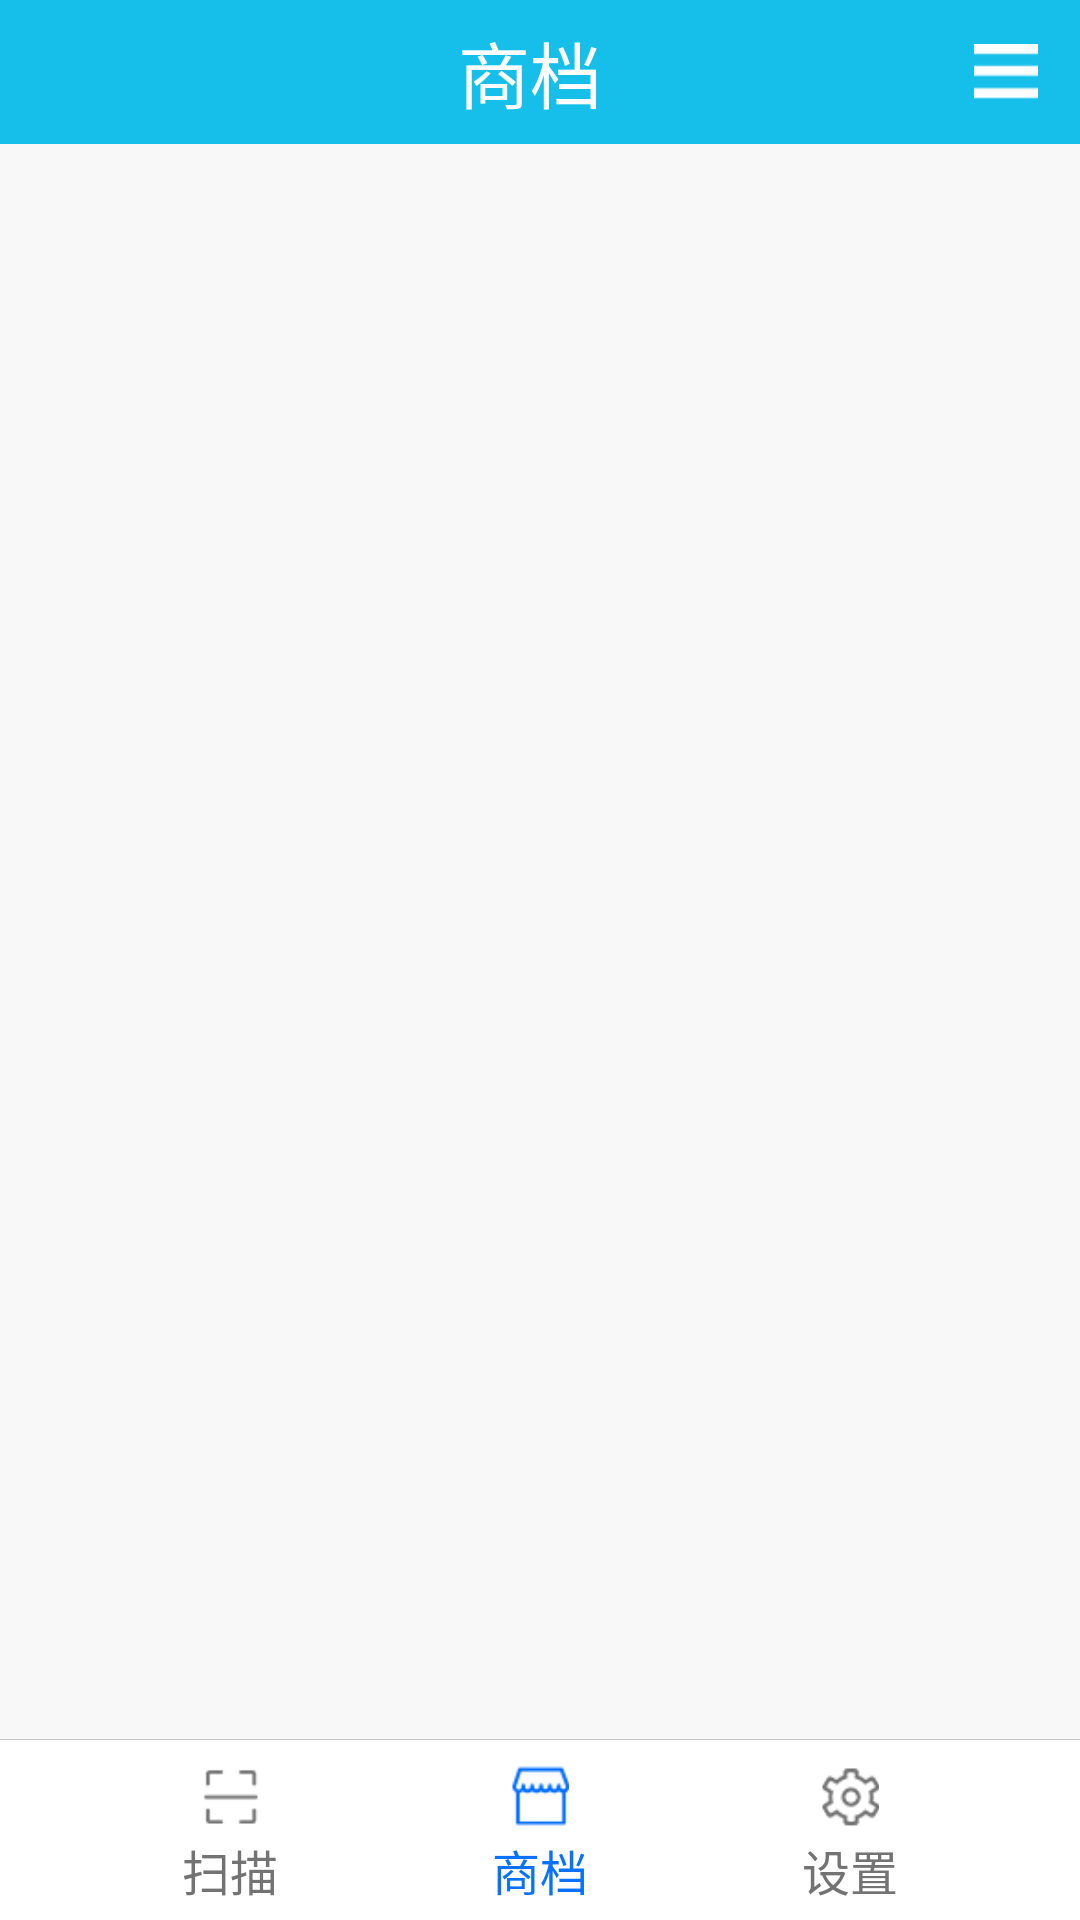

Reconstruct the res/layout file that produces this screen, plus the resources it refers to.
<!-- AndroidManifest.xml: application theme AppTheme -->
<!-- res/layout/activity_warehouse.xml -->
<LinearLayout xmlns:android="http://schemas.android.com/apk/res/android"
    xmlns:tools="http://schemas.android.com/tools"
    android:layout_width="match_parent"
    android:layout_height="match_parent"
    android:background="@color/home_background"
    android:orientation="vertical"
    tools:context="cn.zcbdqn.commoninventory.activity.WarehouseActivity" >

    
    

    <LinearLayout
        android:id="@+id/warehouse_head"
        android:layout_width="match_parent"
        android:layout_height="48dp"
        android:background="#16beea"
        android:gravity="center"
        android:orientation="horizontal" >
 		<ImageView
            android:id="@+id/warehouse_back"
            android:layout_width="wrap_content"
            android:layout_height="wrap_content"
            android:layout_marginLeft="14dp"
            android:background="@drawable/btn_selector"
            android:contentDescription="@string/back"
            android:visibility="invisible"
            android:src="@drawable/stock_back" />

        <TextView
            android:id="@+id/warehouse_title_tv"
            android:layout_width="0dp"
            android:layout_height="wrap_content"
            android:layout_weight="1"
            android:gravity="center"
            android:text="@string/business"
            android:textColor="#fff"
            android:textSize="@dimen/title_size" />

        <ImageView
            android:id="@+id/warehouse_more"
            android:layout_width="wrap_content"
            android:layout_height="wrap_content"
            android:layout_marginRight="14dp"
            android:contentDescription="@string/stock_more"
            android:src="@drawable/stock_more" />
    </LinearLayout>
    

    <LinearLayout
        android:id="@+id/main_setting_content"
        android:layout_width="match_parent"
        android:layout_height="0dp"
        android:layout_weight="1"
        android:orientation="vertical" >

        <ListView
            android:id="@+id/warehouse_lv"
            android:layout_width="match_parent"
            android:layout_height="wrap_content"
            android:listSelector="@drawable/listview_bg" />
    </LinearLayout>

    <LinearLayout
        android:id="@+id/warehouse_foot"
        android:layout_width="match_parent"
        android:layout_height="wrap_content"
        android:background="@drawable/shape_main_menu_foot_bd"
        android:baselineAligned="false"
        android:orientation="horizontal"
        android:paddingBottom="5dp"
        android:paddingTop="8dp" >

        <RelativeLayout
            android:id="@+id/warehouse_foot_scan_rl"
            android:layout_width="0dp"
            android:layout_height="wrap_content"
            android:layout_marginLeft="25dp"
            android:layout_weight="1" >

            <ImageView
                android:id="@+id/foot_scan"
                android:layout_width="22dp"
                android:layout_height="22dp"
                android:layout_centerHorizontal="true"
                android:contentDescription="@string/sacn"
                android:src="@drawable/scan_foot_defin" />

            <TextView
                android:id="@+id/foot_scan_display"
                android:layout_width="wrap_content"
                android:layout_height="wrap_content"
                android:layout_below="@id/foot_scan"
                android:layout_centerHorizontal="true"
                android:layout_marginTop="2dp"
                android:text="@string/sacn"
                android:textColor="#737373"
                android:textSize="@dimen/foot_size" />
        </RelativeLayout>

        <RelativeLayout
            android:id="@+id/warehouse_foot_business_rl"
            android:layout_width="0dp"
            android:layout_height="wrap_content"
            android:layout_weight="1" >

            <ImageView
                android:id="@+id/foot_business"
                android:layout_width="22dp"
                android:layout_height="22dp"
                android:layout_centerHorizontal="true"
                android:contentDescription="@string/business"
                android:src="@drawable/sangdang_foot_selected" />

            <TextView
                android:id="@+id/business_display"
                android:layout_width="wrap_content"
                android:layout_height="wrap_content"
                android:layout_below="@id/foot_business"
                android:layout_centerHorizontal="true"
                android:layout_marginTop="2dp"
                android:text="@string/business"
                android:textColor="#0971ff"
                android:textSize="@dimen/foot_size" />
        </RelativeLayout>

        <RelativeLayout
            android:id="@+id/warehouse_foot_setting_rl"
            android:layout_width="0dp"
            android:layout_height="wrap_content"
            android:layout_marginRight="25dp"
            android:layout_weight="1" >

            <ImageView
                android:id="@+id/foot_setting"
                android:layout_width="22dp"
                android:layout_height="22dp"
                android:layout_centerHorizontal="true"
                android:contentDescription="@string/setting"
                android:src="@drawable/setting_foot_defin" />

            <TextView
                android:id="@+id/setting_display"
                android:layout_width="wrap_content"
                android:layout_height="wrap_content"
                android:layout_below="@id/foot_setting"
                android:layout_centerHorizontal="true"
                android:layout_marginTop="2dp"
                android:text="@string/setting"
                android:textColor="#737373"
                android:textSize="@dimen/foot_size" />
        </RelativeLayout>
    </LinearLayout>

</LinearLayout>
<!-- resources referenced by this layout -->
<resources>
  <color name="home_background">#f8f8f8</color>
  <dimen name="foot_size">16sp</dimen>
  <dimen name="title_size">24sp</dimen>
  <!-- drawable btn_selector (drawable) -->
  <?xml version="1.0" encoding="utf-8"?>
  <selector xmlns:android="http://schemas.android.com/apk/res/android" >
      <item android:drawable="@color/click_down"  android:state_checked="true"/>
      <item android:drawable="@color/click_down"  android:state_focused="true"/>
      <item android:drawable="@color/click_down"  android:state_pressed="true"/>
      <item android:drawable="@color/transparent" />
  
  </selector>
  <!-- drawable listview_bg (drawable) -->
  <?xml version="1.0" encoding="UTF-8"?>
  <selector
    xmlns:android="http://schemas.android.com/apk/res/android">
    <item android:state_pressed="true" android:drawable="@color/foot_selected"></item>
    <item android:state_pressed="false" android:drawable="@color/transparent"></item>
  </selector>
  <!-- drawable sangdang_foot_selected: png bitmap (drawable-hdpi, 1476 bytes) -->
  <!-- drawable scan_foot_defin: png bitmap (drawable-hdpi, 1306 bytes) -->
  <!-- drawable setting_foot_defin: png bitmap (drawable-hdpi, 1929 bytes) -->
  <!-- drawable shape_main_menu_foot_bd (drawable) -->
  <layer-list xmlns:android="http://schemas.android.com/apk/res/android" >
          
          <item>
              <shape>
                      
                  <solid android:color="#C9C9C9"/>
              </shape>
          </item>
          
          <item android:top="1px" android:left="0px" android:right="0px" >
              <shape>
      				
                  <solid android:color="#FFFFFF" />
              </shape>
          </item>
       
      </layer-list>
  <!-- drawable stock_back: png bitmap (drawable-hdpi, 1509 bytes) -->
  <!-- drawable stock_more: png bitmap (drawable-hdpi, 984 bytes) -->
  <string name="back">返回</string>
  <string name="business">商档</string>
  <string name="sacn">扫描</string>
  <string name="setting">设置</string>
  <string name="stock_more">更多</string>
  <style name="AppTheme" parent="Theme.AppCompat.Light.DarkActionBar">
          
          <item name="colorPrimary">@color/colorPrimary</item>
          <item name="colorPrimaryDark">@color/colorPrimaryDark</item>
          <item name="colorAccent">@color/colorAccent</item>
      </style>
  <color name="click_down">#efefef</color>
  <color name="transparent">#00000000</color>
  <color name="foot_selected">#fff</color>
  <color name="colorPrimary">#3F51B5</color>
  <color name="colorPrimaryDark">#303F9F</color>
  <color name="colorAccent">#FF4081</color>
</resources>
